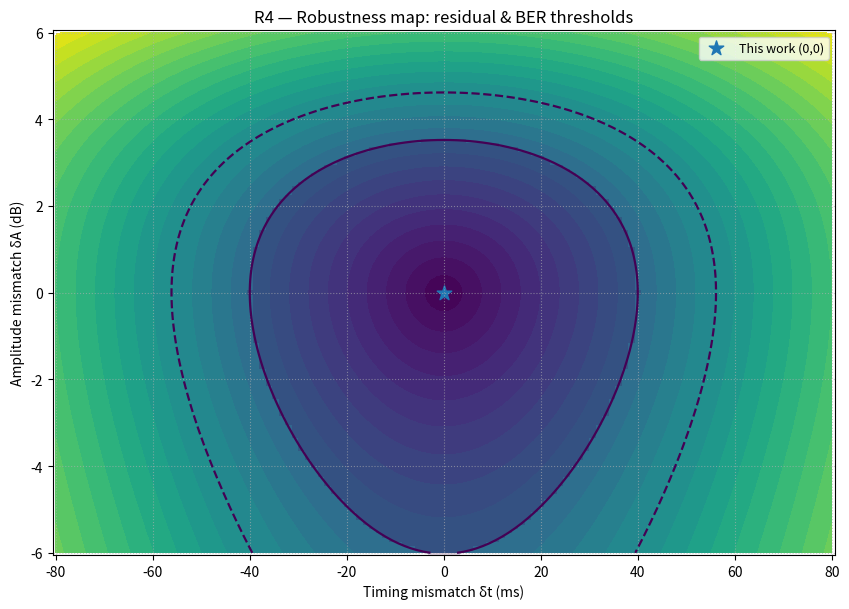
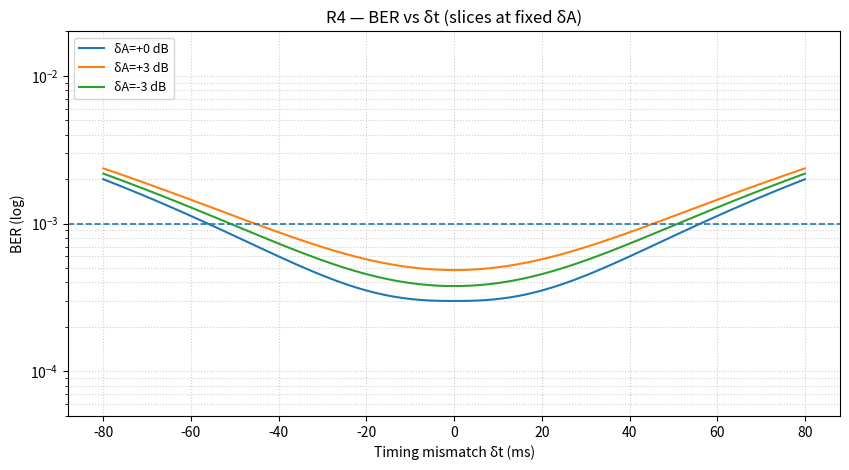
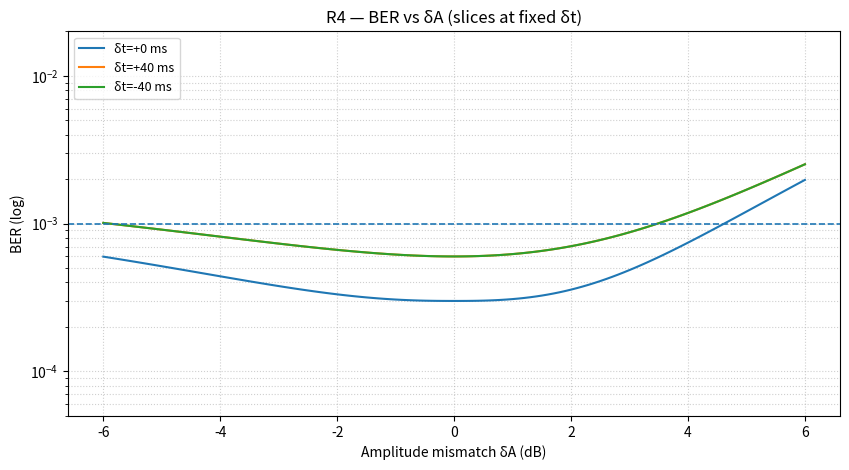

Recreate these plots in Python, in order.
# r4_robustness.py
# -------------------------------------------------
# Robustness to feedforward mismatches (δt, δA)
# Main: heat/contour map + feasible region
# Extra: BER slices vs δt (fixed δA) & vs δA (fixed δt)
# matplotlib only; one chart per figure; no custom colors
# -------------------------------------------------

import numpy as np, matplotlib.pyplot as plt
from pathlib import Path

# ===== Config =====
dt_range = (-80.0, 80.0)   # ms
da_range = (-6.0, 6.0)     # dB
n_dt, n_da = 121, 121

RES_THRESH = 0.01          # residual RMS < 1% (fraction of target)
BER_THRESH = 1e-3

# 简单理想化模型参数（调这些能“放大/缩小”可行岛）
K_A = 0.02   # 振幅失配 → 残差的比例系数
K_T = 0.01   # 定时失配 → 残差的比例系数（相对 40 ms）
T_REF = 40.0 # ms

BER_MIN  = 3e-4  # 良性区的 BER 底值
BER_GAIN = 1.0   # 残差→BER 的增益
BER_EXP  = 2.5   # 指数

# 切片（右边两张图）
slice_da_values = [0.0, +3.0, -3.0]   # dB
slice_dt_values = [0.0, +40.0, -40.0] # ms

# ===== Grid & model =====
dt = np.linspace(*dt_range, n_dt)
da = np.linspace(*da_range, n_da)
DT, DA = np.meshgrid(dt, da, indexing='xy')

A  = 10**(DA/20.0)               # 振幅线性比
eA = K_A * np.abs(A - 1.0)       # 振幅导致的残差分量
eT = K_T * np.abs(DT) / T_REF    # 定时导致的残差分量
RES = np.sqrt(eA**2 + eT**2)     # 合成残差（分数）

# 理想化 BER 映射（单调递增）
BER = BER_MIN * (1.0 + BER_GAIN * (RES/RES_THRESH)**BER_EXP)

mask = (RES <= RES_THRESH) & (BER <= BER_THRESH)

# ===== Plot 1: robustness map =====
out_dir = Path.cwd() / "fig"; out_dir.mkdir(parents=True, exist_ok=True)
fig, ax = plt.subplots(figsize=(8.6, 6.2))

im = ax.contourf(DT, DA, RES, levels=30)            # 残差热力
ax.contour(DT, DA, RES, levels=[RES_THRESH], linewidths=1.6)              # 残差阈值
ax.contour(DT, DA, BER, levels=[BER_THRESH], linewidths=1.6, linestyles='--')  # BER 阈值

# 可行区域淡遮罩
feas = np.where(mask, 1.0, np.nan)
ax.pcolormesh(DT, DA, feas, shading='auto', alpha=0.20)

ax.scatter([0],[0], marker='*', s=120, label="This work (0,0)")
ax.set_xlabel("Timing mismatch δt (ms)")
ax.set_ylabel("Amplitude mismatch δA (dB)")
ax.set_title("R4 — Robustness map: residual & BER thresholds")
ax.grid(True, linestyle=':', linewidth=0.8, alpha=0.6)
ax.legend(loc='upper right', fontsize=9)
fig.tight_layout()
base = out_dir/"R4_robustness_map"
fig.savefig(str(base.with_suffix(".png")), dpi=300, bbox_inches="tight")
fig.savefig(str(base.with_suffix(".pdf")), dpi=300, bbox_inches="tight")

# ===== Plot 2: BER vs δt (fixed δA) =====
fig2, ax2 = plt.subplots(figsize=(8.6, 4.8))
for da_fix in slice_da_values:
    A_fix = 10**(da_fix/20.0)
    eA_fix = K_A * abs(A_fix - 1.0)
    eT_line = K_T * np.abs(dt) / T_REF
    res_line = np.sqrt(eA_fix**2 + eT_line**2)
    ber_line = BER_MIN * (1.0 + BER_GAIN * (res_line/RES_THRESH)**BER_EXP)
    ax2.plot(dt, ber_line, label=f"δA={da_fix:+.0f} dB")
ax2.axhline(BER_THRESH, linestyle='--', linewidth=1.2)
ax2.set_yscale('log'); ax2.set_ylim(min(BER_MIN*0.8,5e-5), max(BER_THRESH*3,2e-2))
ax2.set_xlabel("Timing mismatch δt (ms)")
ax2.set_ylabel("BER (log)")
ax2.set_title("R4 — BER vs δt (slices at fixed δA)")
ax2.grid(True, which='both', linestyle=':', linewidth=0.8, alpha=0.6)
ax2.legend(loc='upper left', fontsize=9)
fig2.tight_layout()
base2 = out_dir/"R4_slices_vs_dt"
fig2.savefig(str(base2.with_suffix(".png")), dpi=300, bbox_inches="tight")
fig2.savefig(str(base2.with_suffix(".pdf")), dpi=300, bbox_inches="tight")

# ===== Plot 3: BER vs δA (fixed δt) =====
fig3, ax3 = plt.subplots(figsize=(8.6, 4.8))
for dt_fix in slice_dt_values:
    eT_fix = K_T * abs(dt_fix) / T_REF
    A_line = 10**(da/20.0)
    eA_line = K_A * np.abs(A_line - 1.0)
    res_line = np.sqrt(eA_line**2 + eT_fix**2)
    ber_line = BER_MIN * (1.0 + BER_GAIN * (res_line/RES_THRESH)**BER_EXP)
    ax3.plot(da, ber_line, label=f"δt={dt_fix:+.0f} ms")
ax3.axhline(BER_THRESH, linestyle='--', linewidth=1.2)
ax3.set_yscale('log'); ax3.set_ylim(min(BER_MIN*0.8,5e-5), max(BER_THRESH*3,2e-2))
ax3.set_xlabel("Amplitude mismatch δA (dB)")
ax3.set_ylabel("BER (log)")
ax3.set_title("R4 — BER vs δA (slices at fixed δt)")
ax3.grid(True, which='both', linestyle=':', linewidth=0.8, alpha=0.6)
ax3.legend(loc='upper left', fontsize=9)
fig3.tight_layout()
base3 = out_dir/"R4_slices_vs_da"
fig3.savefig(str(base3.with_suffix(".png")), dpi=600, bbox_inches="tight")
fig3.savefig(str(base3.with_suffix(".pdf")), dpi=600, bbox_inches="tight")
